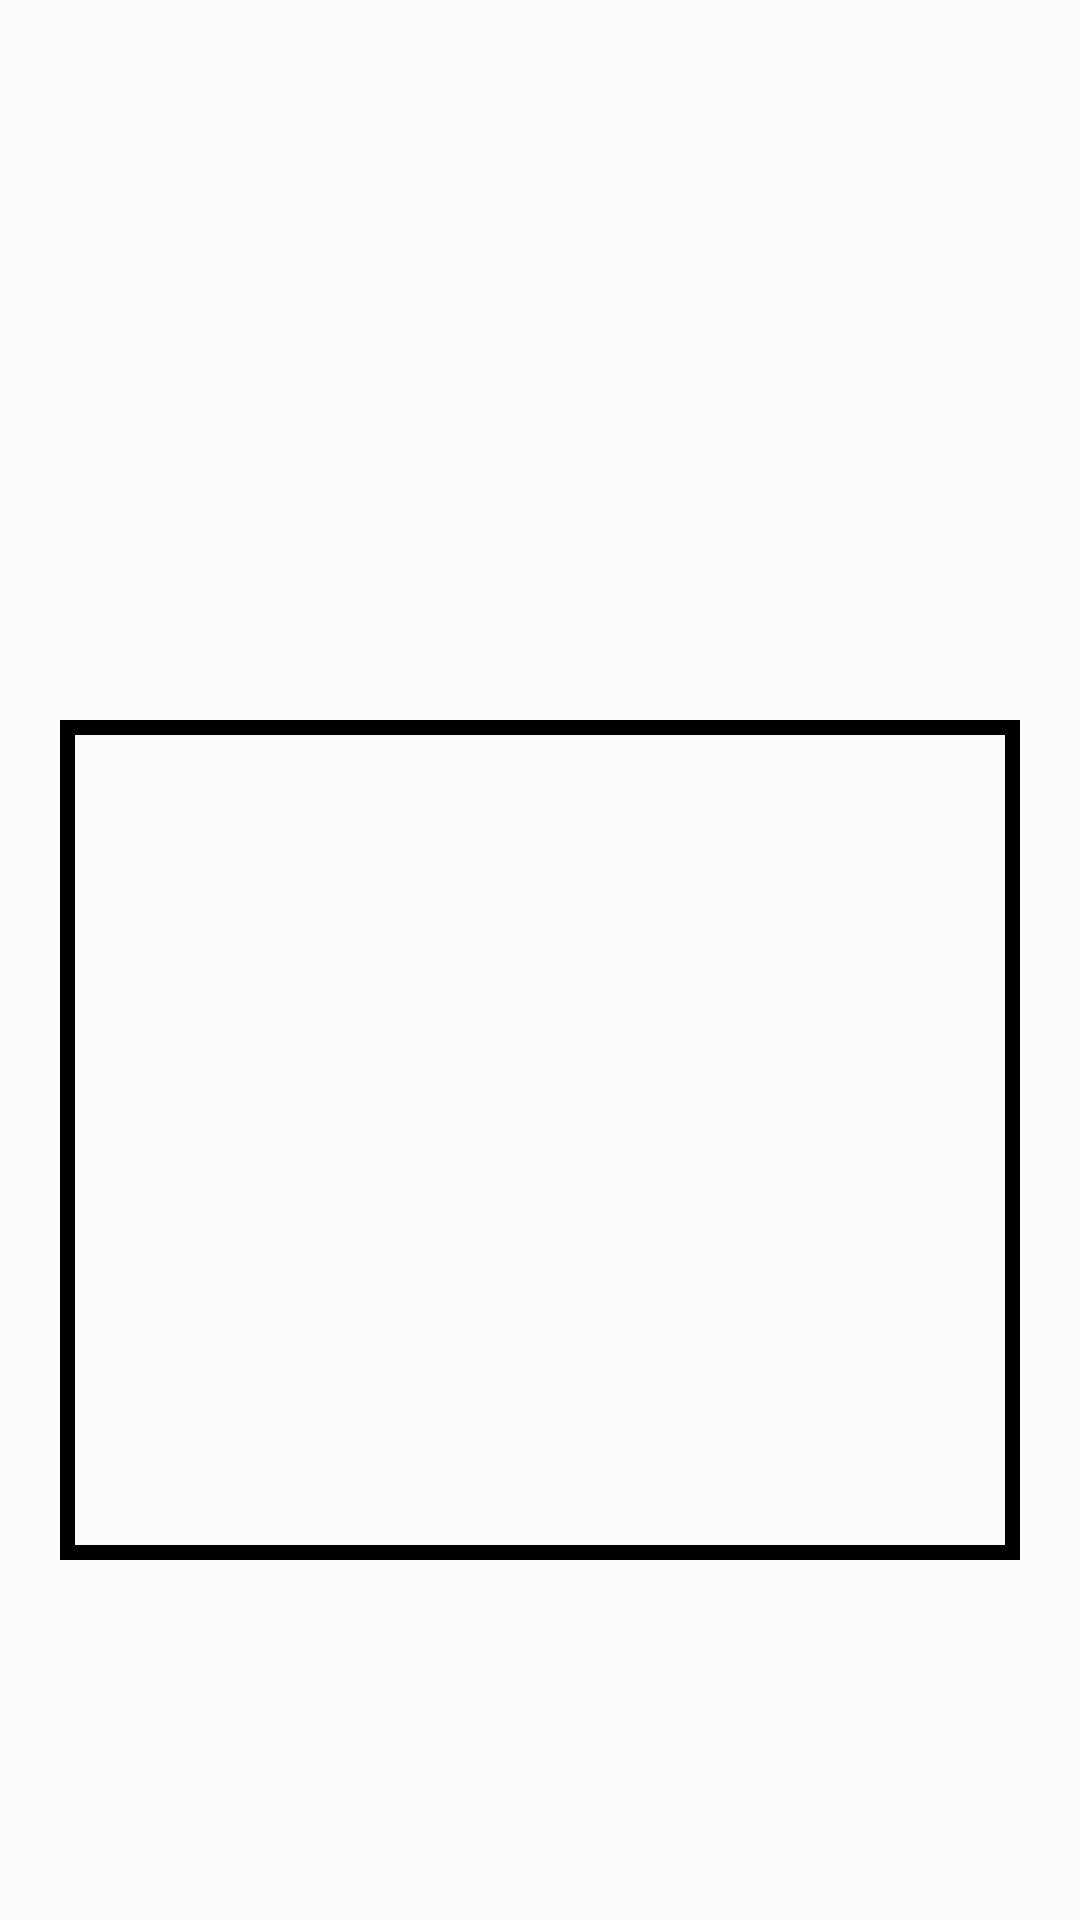

Here is an Android app screen rendered from its layout file. Give the layout XML and the strings, colors and styles it references.
<!-- AndroidManifest.xml: application theme Theme.DrinkDemo -->
<!-- res/layout/activity_card.xml -->
<?xml version="1.0" encoding="utf-8"?>
<RelativeLayout xmlns:android="http://schemas.android.com/apk/res/android"
    xmlns:tools="http://schemas.android.com/tools"
    android:layout_width="match_parent"
    android:layout_height="match_parent"
    tools:context=".CardActivity">

    <LinearLayout
        android:id="@+id/card"
        android:layout_width="match_parent"
        android:layout_height="match_parent"
        android:orientation="vertical"
        android:padding="10dp">

        <TextView
            android:id="@+id/player"
            android:layout_width="match_parent"
            android:layout_height="80dp"
            android:gravity="center"
            android:maxLines="1"
            android:autoSizeMaxTextSize="60dp"
            android:autoSizeMinTextSize="20dp"
            android:autoSizeStepGranularity="1dp"
            android:autoSizeTextType="uniform"
            android:textColor="@color/black"
            android:fontFamily="sans-serif-medium"
            android:layout_marginTop="20dp"
            android:layout_marginBottom="20dp"
            />

        <TextView
            android:id="@+id/topic"
            android:layout_width="match_parent"
            android:layout_height="80dp"
            android:gravity="center"
            android:autoSizeMaxTextSize="60dp"
            android:autoSizeMinTextSize="20dp"
            android:autoSizeStepGranularity="1dp"
            android:maxLines="1"
            android:autoSizeTextType="uniform"
            android:textColor="@color/black"
            android:fontFamily="@font/dripping"/>

        <RelativeLayout
            android:layout_width="match_parent"
            android:layout_height="300dp"
            android:padding="10dp"
            android:layout_marginTop="20dp"
            android:layout_marginBottom="20dp">

            <TextView
                android:id="@+id/taskView"
                android:padding="20dp"
                android:layout_width="match_parent"
                android:layout_height="300dp"
                android:gravity="center"
                android:layout_centerVertical="true"
                android:layout_gravity="center"
                android:maxLines="4"
                android:autoSizeMaxTextSize="50dp"
                android:autoSizeMinTextSize="10dp"
                android:autoSizeStepGranularity="1dp"
                android:autoSizeTextType="uniform"
                android:background="@drawable/task_border"
                android:fontFamily="sans-serif-medium"
                android:textColor="@color/black"/>
        </RelativeLayout>

        <TextView
            android:id="@+id/round"
            android:layout_width="match_parent"
            android:layout_height="40dp"
            android:gravity="center"
            android:textSize="30dp"
            android:textColor="@color/black"
            android:fontFamily="@font/dripping"/>

        <RelativeLayout
            android:layout_width="match_parent"
            android:layout_height="0dp"
            android:gravity="bottom"
            android:orientation="horizontal"
            android:layout_weight="1">

            <Button
                android:id="@+id/homeButton"
                android:layout_width="50dp"
                android:layout_height="50dp"
                android:background="@drawable/home"/>
        </RelativeLayout>
    </LinearLayout>
</RelativeLayout>
<!-- resources referenced by this layout -->
<resources>
  <color name="black">#FF000000</color>
  <!-- drawable task_border (drawable) -->
  <?xml version="1.0" encoding="utf-8"?>
  <shape xmlns:android="http://schemas.android.com/apk/res/android">
      <stroke
          android:id="@+id/border"
          android:width="5dp"
          android:color="@color/black"/>
  </shape>
  <style name="Theme.DrinkDemo" parent="Theme.AppCompat.Light.NoActionBar">
          
          <item name="colorPrimary">@color/mainColor</item>
          <item name="colorAccent">@color/black</item>
  
          <item name="android:windowTranslucentStatus">true</item>
          <item name="android:windowNoTitle">true</item>
          <item name="android:windowFullscreen">true</item>
          <item name="android:navigationBarColor">@color/black</item>
          <item name="android:windowAnimationStyle">@style/ActivityAnim</item>
      </style>
  <color name="mainColor">#FFF200</color>
  <style name="ActivityAnim" parent="@android:style/Animation.Activity">
          <item name="android:activityOpenEnterAnimation">@anim/slide_out</item>
          <item name="android:activityCloseEnterAnimation">@anim/slide_out</item>
          <item name="android:activityOpenExitAnimation">@anim/slide_in</item>
          <item name="android:activityCloseExitAnimation">@anim/slide_in</item>
      </style>
</resources>
